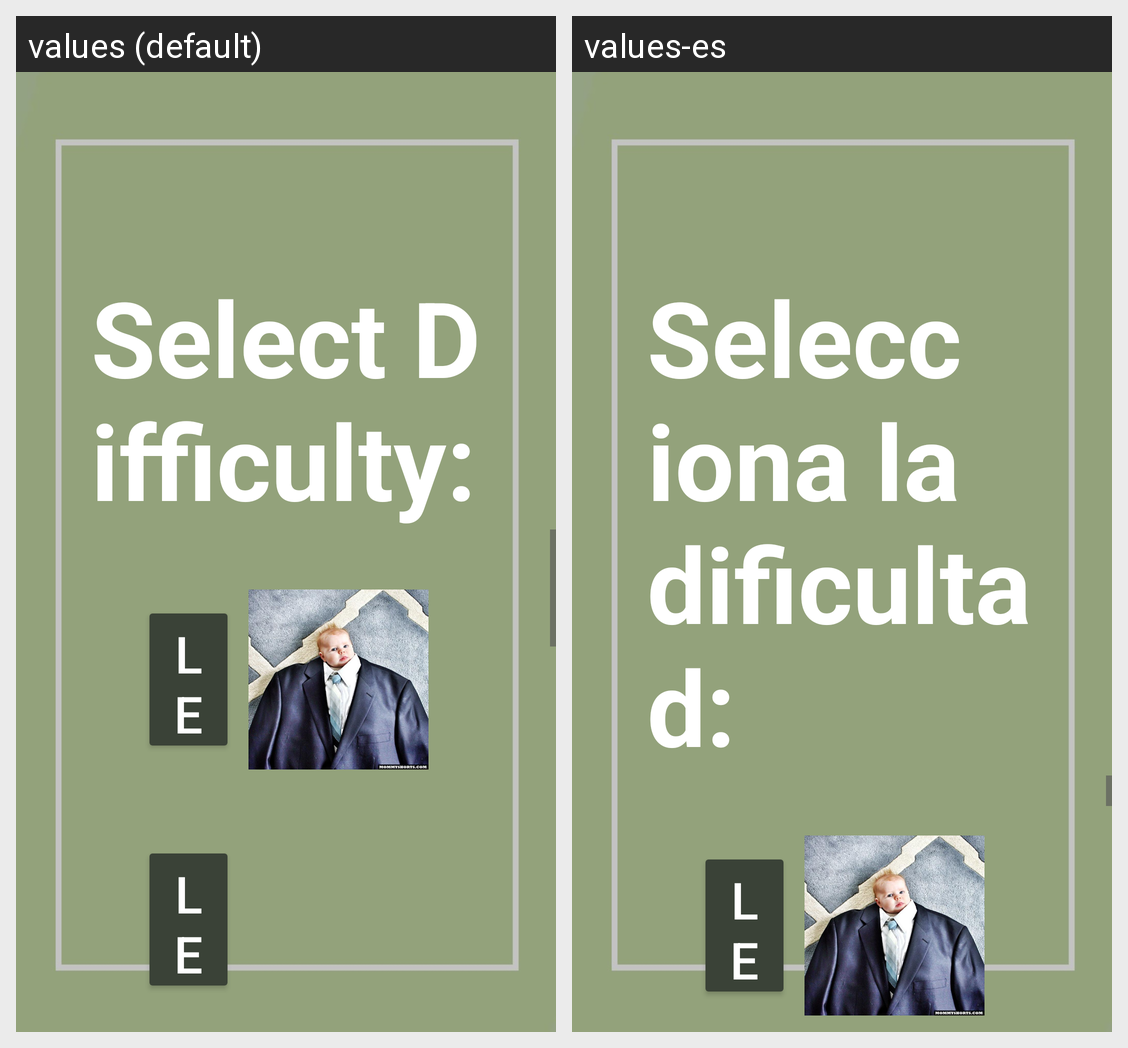

Here is an Android app screen in its default locale and in the app's own translations. Write out the translated-string differences for the strings that appear on this screen.
Android screen res/layout/activity_level_selector.xml rendered under 2 locales, left to right: values (default), values-es. Device: Nexus 5 (rendered at 1080×1920; each locale shown at half size, 540×960, under a caption strip naming it); theme Base.Theme.AA2_Ahorcado.
Strings drawn on this screen, with the default value and each locale's value (text and hints the layout hard-codes, and strings that could not be matched under every locale, appear in the picture but are not listed):

select_difficulty
  values: Select Difficulty:
  values-es: Selecciona la dificultad:

letters_4
  values: Letters: 4. Word: ENTI
  values-es: Letras: 4. Palabra: ENTI
